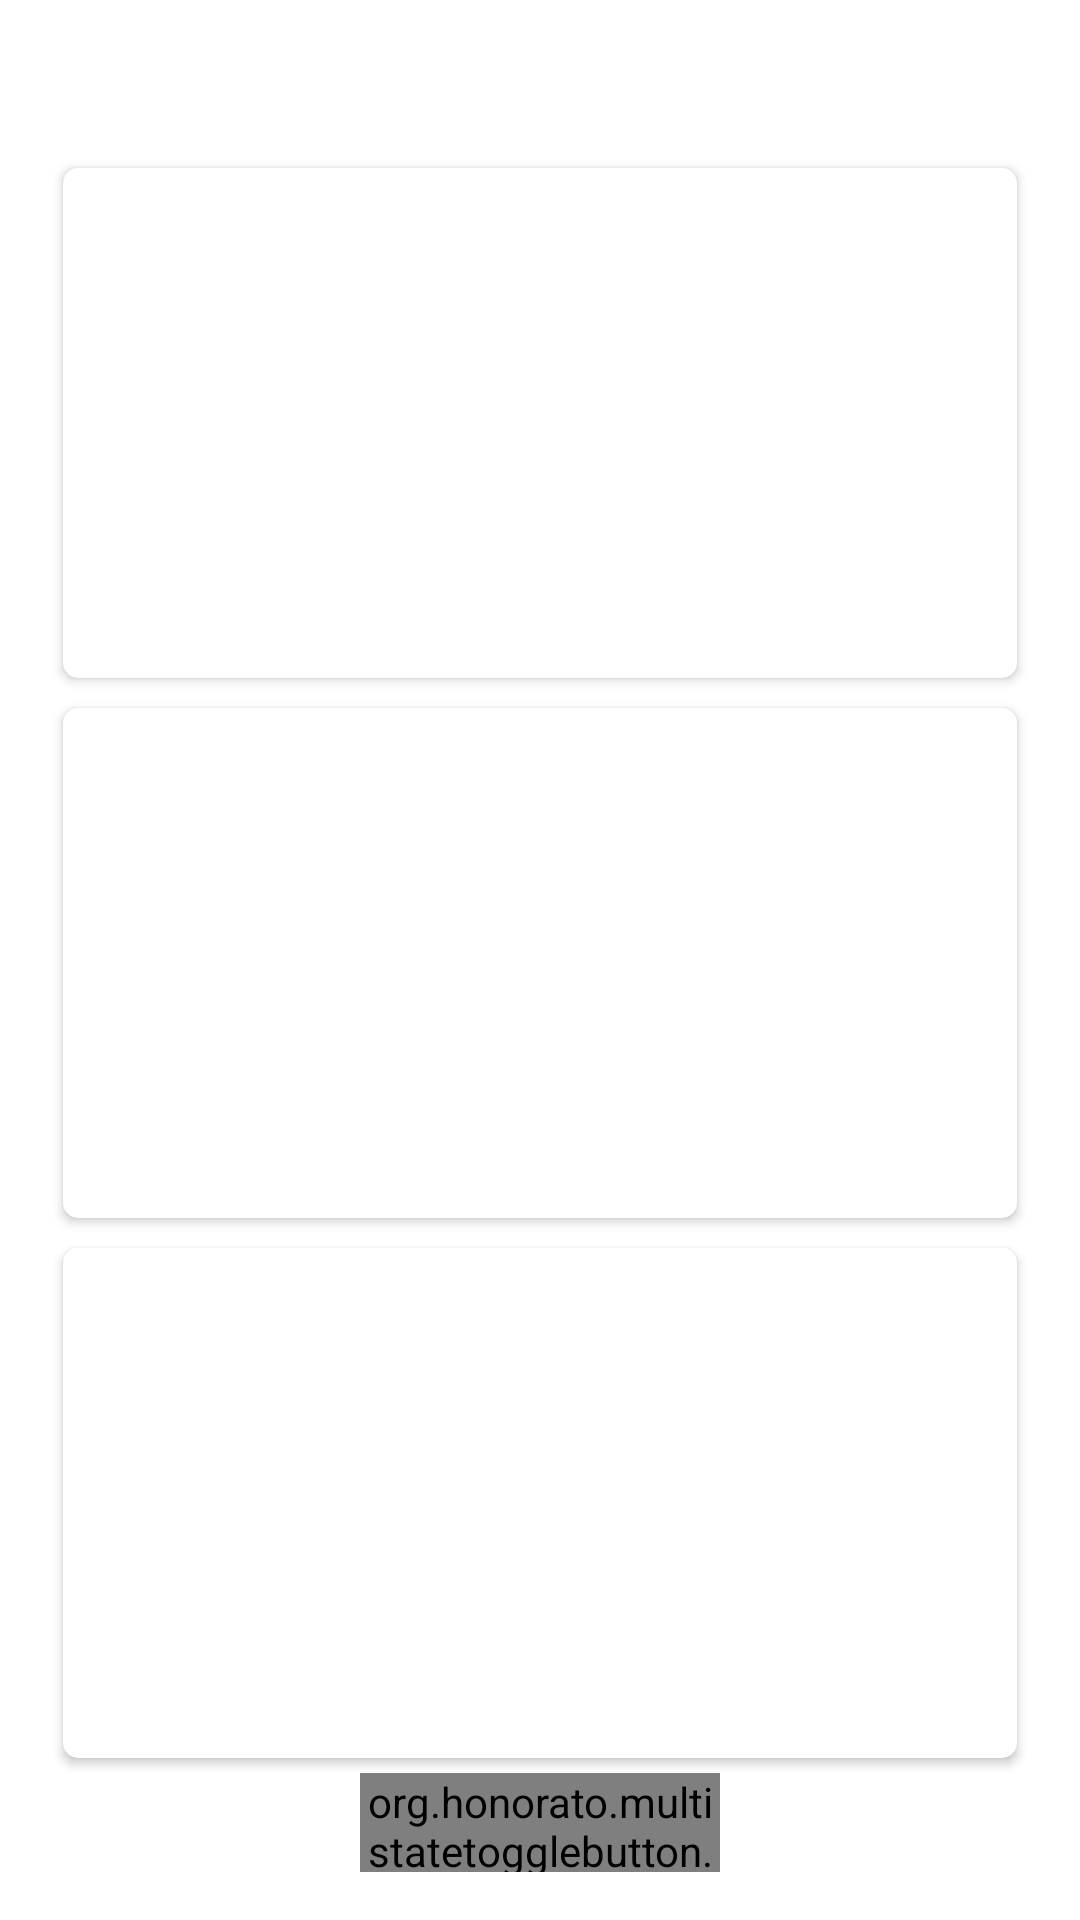

Android layout source for this screen:
<!-- AndroidManifest.xml: activity theme Theme.MyDialog -->
<!-- res/layout/activity_qn_a.xml -->
<?xml version="1.0" encoding="utf-8"?>
<LinearLayout xmlns:android="http://schemas.android.com/apk/res/android"
    xmlns:app="http://schemas.android.com/apk/res-auto"
    xmlns:tools="http://schemas.android.com/tools"
    android:layout_width="match_parent"
    android:layout_height="match_parent"
    tools:context="com.jihoonyoon.ledger.QnAActivity">

    <LinearLayout
        android:layout_width="match_parent"
        android:layout_height="match_parent"
        android:orientation="vertical">

        <ImageView
            android:id="@+id/qna_cancel_imageview"
            android:layout_width="25dp"
            android:layout_height="25dp"
            android:layout_gravity="right"
            android:layout_margin="5dp"
            app:srcCompat="@android:drawable/ic_menu_close_clear_cancel"
            />

        <LinearLayout
            android:layout_width="match_parent"
            android:layout_height="match_parent"
            android:layout_weight="4"
            android:orientation="vertical">

            <androidx.cardview.widget.CardView
                android:layout_width="match_parent"
                android:layout_height="match_parent"
                android:layout_margin="5dp"
                android:layout_weight="1"
                app:cardCornerRadius="5dp">

                <LinearLayout
                    android:layout_width="match_parent"
                    android:layout_height="match_parent"
                    android:orientation="horizontal">

                    <ImageView
                        android:id="@+id/qna1_image"
                        android:layout_width="170dp"
                        android:layout_height="match_parent"
                        android:layout_margin="5dp"
                        android:layout_weight="1" />

                    <ImageView
                        android:id="@+id/qna1_text"
                        android:layout_width="wrap_content"
                        android:layout_height="match_parent"
                        android:layout_gravity="center"
                        android:layout_weight="2" />

                </LinearLayout>


            </androidx.cardview.widget.CardView>

            <androidx.cardview.widget.CardView
                android:layout_width="match_parent"
                android:layout_height="match_parent"
                android:layout_margin="5dp"
                android:layout_weight="1"
                app:cardCornerRadius="5dp">


                <LinearLayout
                    android:layout_width="match_parent"
                    android:layout_height="match_parent"
                    android:orientation="horizontal">

                    <ImageView
                        android:id="@+id/qna2_image"
                        android:layout_width="170dp"
                        android:layout_height="match_parent"
                        android:layout_weight="1"
                        android:layout_margin="5dp"/>

                    <ImageView
                        android:id="@+id/qna2_text"
                        android:layout_width="wrap_content"
                        android:layout_height="match_parent"
                        android:layout_weight="2"
                        android:layout_gravity="center"/>

                </LinearLayout>

            </androidx.cardview.widget.CardView>

            <androidx.cardview.widget.CardView
                android:layout_width="match_parent"
                android:layout_height="match_parent"
                android:layout_margin="5dp"
                android:layout_weight="1"
                app:cardCornerRadius="5dp">

                <LinearLayout
                    android:layout_width="match_parent"
                    android:layout_height="match_parent"
                    android:layout_weight="1"
                    android:orientation="horizontal"
                    >

                    <ImageView
                        android:id="@+id/qna3_image"
                        android:layout_width="170dp"
                        android:layout_height="match_parent"
                        android:layout_weight="1"
                        android:layout_margin="5dp"/>

                    <ImageView
                        android:id="@+id/qna3_text"
                        android:layout_width="wrap_content"
                        android:layout_height="match_parent"
                        android:layout_weight="2"
                        android:layout_gravity="center"/>

                </LinearLayout>


            </androidx.cardview.widget.CardView>


        </LinearLayout>


        <org.honorato.multistatetogglebutton.MultiStateToggleButton
            android:id="@+id/qna_togglebtn"
            android:layout_width="120dp"
            android:layout_height="50dp"
            android:layout_gravity="center"
            android:layout_weight="1"
            app:mstbColorNotPressedBackground="@color/white"
            app:mstbColorNotPressedText="@color/royalblue"
            app:mstbColorPressedBackground="@color/royalblue"
            app:mstbColorPressedText="@color/white"
            app:values="@array/qna_sequence" />


    </LinearLayout>


</LinearLayout>
<!-- resources referenced by this layout -->
<resources>
  <string-array name="qna_sequence">
          <item>1</item>
          <item>2</item>
          <item>3</item>
          <item>4</item>
      </string-array>
  <color name="royalblue">#4169E1</color>
  <color name="white">#ffffff</color>
  <style name="Theme.MyDialog" parent="Theme.AppCompat.DayNight.Dialog.Alert">
          <item name="windowNoTitle">true</item>
          <item name="windowActionBar">false</item>
      </style>
</resources>
